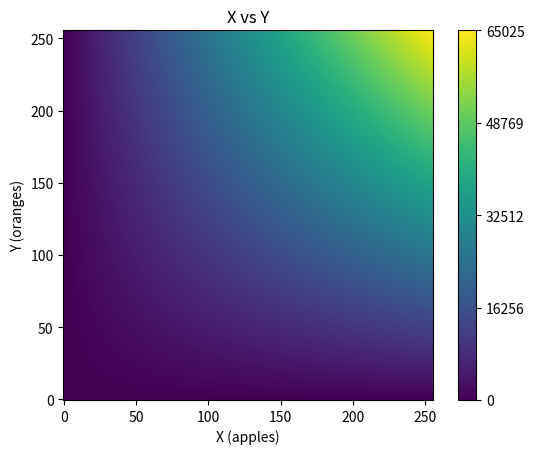

This figure's Python source:
#!/usr/bin/env python
import numpy as np
import matplotlib.pyplot as plt
import matplotlib.cm as cm
import math

# We build a 2D function  (i.e., 2D array called A2D) by stacking 1D arrays
# on top of one another

for i in range(256) :
    X = float(i)*np.ones(256)
    for j in range(256) :
        X[j] *= float(j)
        
    # append the X array to A2D
    if i == 0 :
        A2D = X
    else :
        A2D = np.vstack((A2D,X))

fig = plt.figure()
ax = fig.add_subplot(111)

# This makes the color plot.  The origin='lower' argument
# causes the vertical coordinate to run from down to up
im = ax.imshow(A2D, origin='lower', interpolation='nearest')

# Always label your axes, providing units as appropriate
plt.xlabel('X (apples)')
plt.ylabel('Y (oranges)')
plt.title('X vs Y')

# Add a color bar, which gives the vertical range
zMax = A2D.max()
tickValues = [0., 0.25*zMax, 0.5*zMax, 0.75*zMax, zMax]
plt.colorbar(im, ticks=tickValues)

# Display the result
plt.show()

